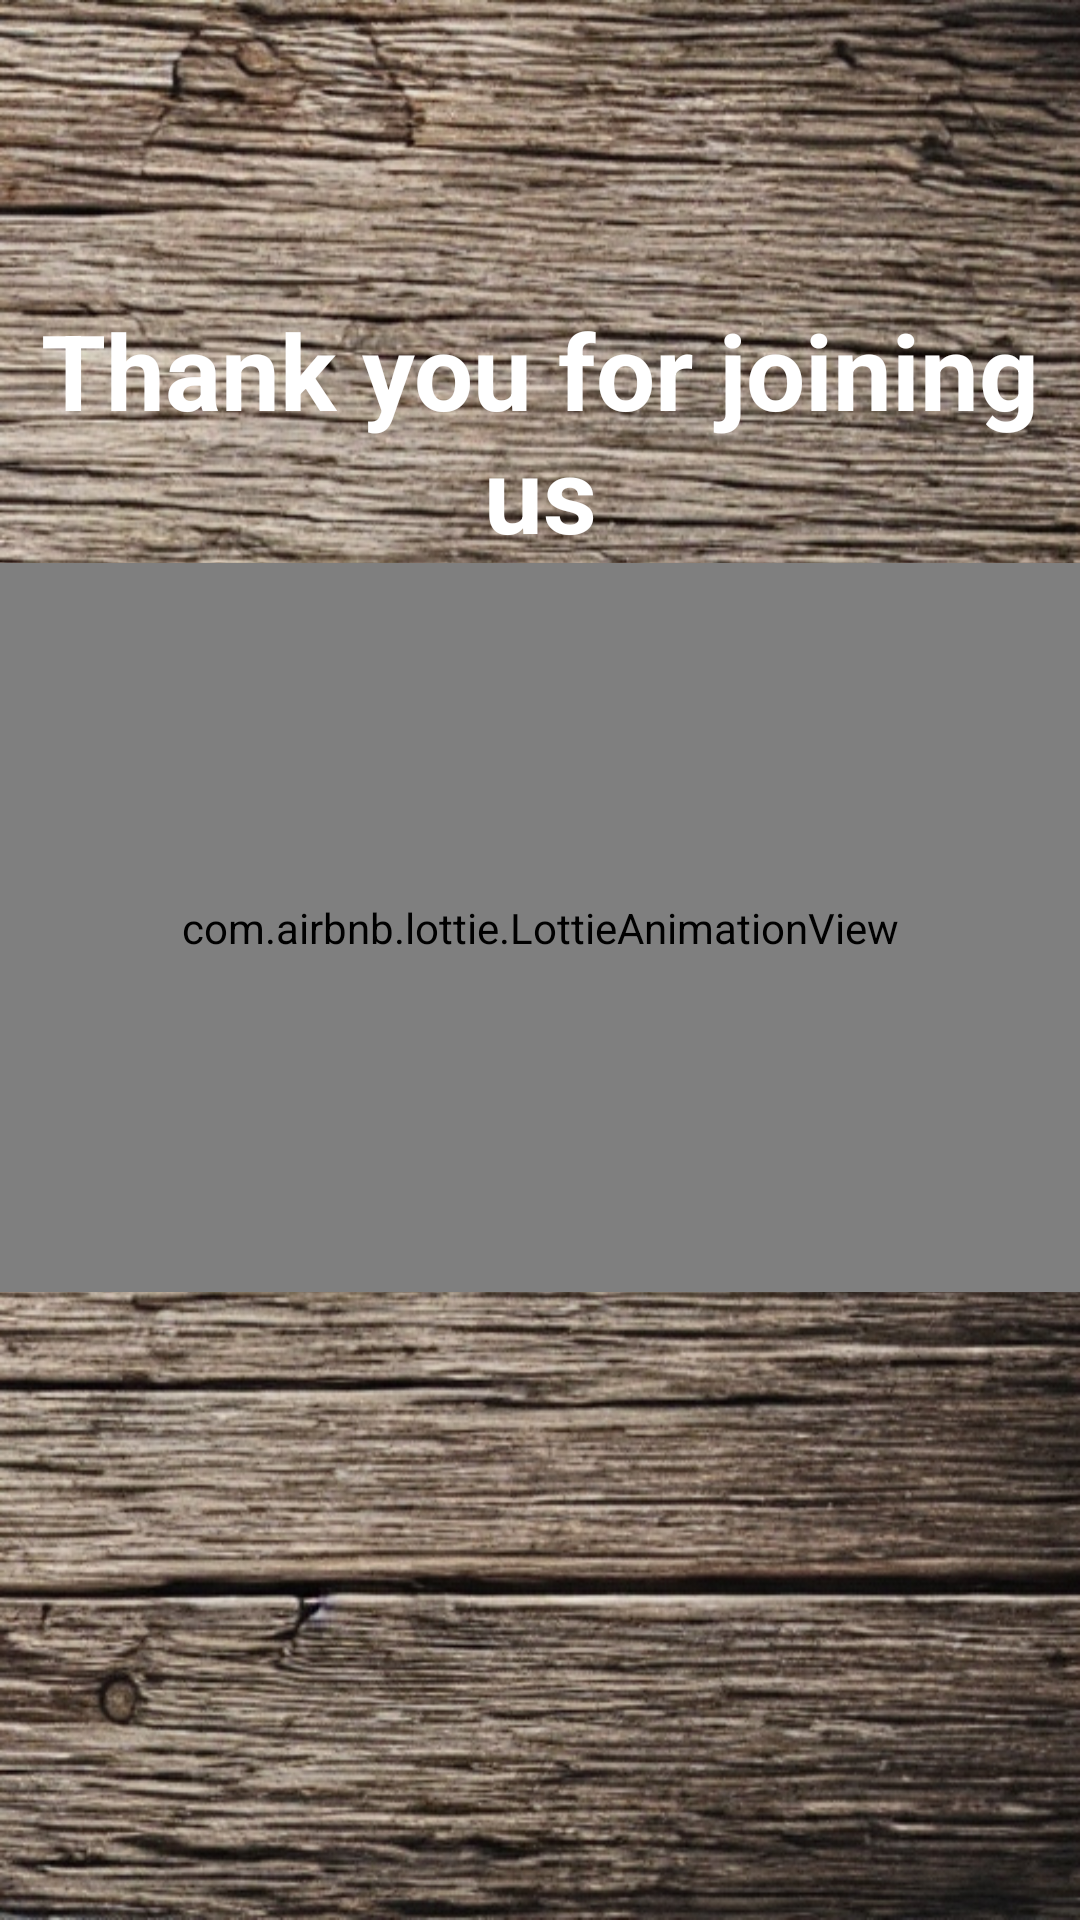

The Android layout XML behind this screen, and the referenced resources:
<!-- AndroidManifest.xml: application theme Theme.WorkoutPlanner -->
<!-- res/layout/activity_start_planning.xml -->
<?xml version="1.0" encoding="utf-8"?>
<LinearLayout xmlns:android="http://schemas.android.com/apk/res/android"
    xmlns:app="http://schemas.android.com/apk/res-auto"
    xmlns:tools="http://schemas.android.com/tools"
    android:id="@+id/main"
    android:layout_width="match_parent"
    android:layout_height="match_parent"
    android:orientation="vertical"
    android:background="@drawable/background"
    tools:context=".StartPlanning">

    <TextView
        android:id="@+id/tvThank"
        android:layout_width="wrap_content"
        android:layout_height="wrap_content"
        android:layout_gravity="center"
        android:layout_marginTop="100dp"
        android:gravity="center"
        android:text="Thank you for joining us"
        android:textColor="#FFFFFF"
        android:textSize="35sp"
        android:textStyle="bold" />

    <com.airbnb.lottie.LottieAnimationView

        android:id="@+id/animationView"

        android:layout_width="match_parent"

        android:layout_height="243dp"

        app:lottie_autoPlay="true"

        app:lottie_loop="true"

        app:lottie_rawRes="@raw/animation" />

    <Button
        android:id="@+id/btnStart"
        android:layout_width="wrap_content"
        android:layout_height="wrap_content"
        android:layout_gravity="center"
        android:layout_marginTop="200sp"
        android:text="Lets start planning your workouts"
        android:textSize="20sp" />

</LinearLayout>
<!-- resources referenced by this layout -->
<resources>
  <!-- drawable background: jpg bitmap (drawable, 359041 bytes) -->
  <style name="Theme.WorkoutPlanner" parent="Base.Theme.WorkoutPlanner" />
  <style name="Base.Theme.WorkoutPlanner" parent="Theme.Material3.DayNight">
          
          
      </style>
</resources>
